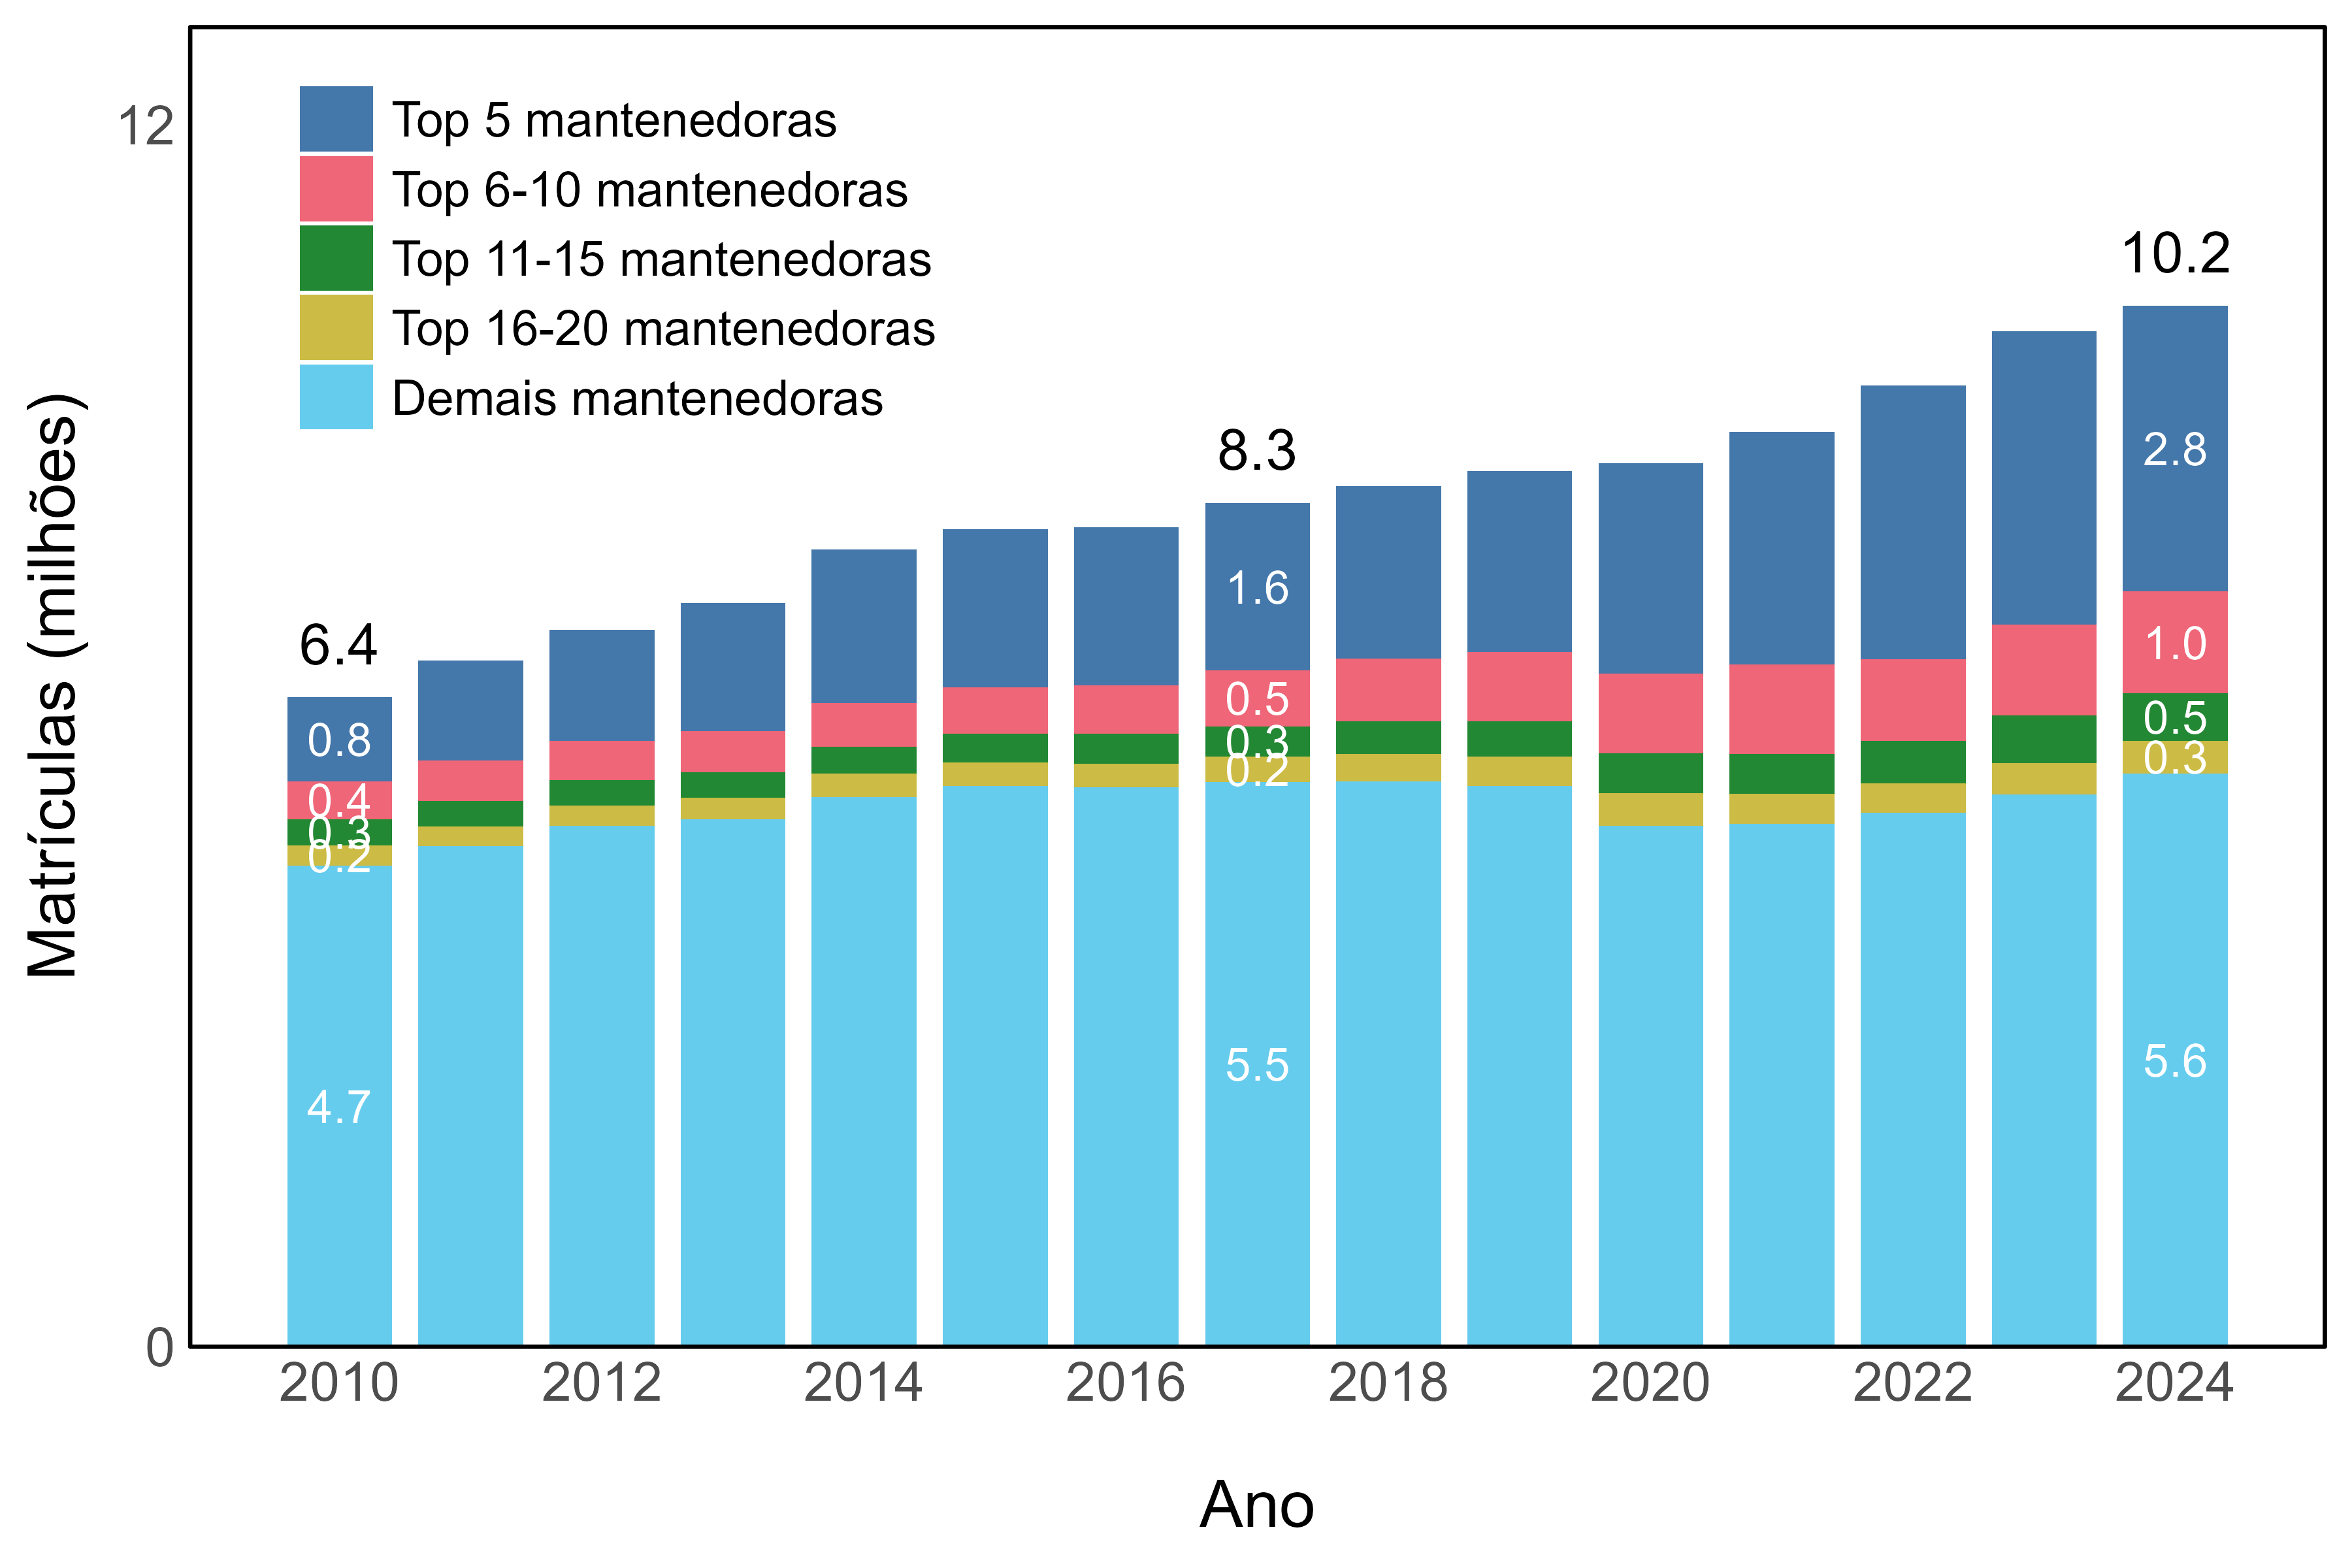

Data behind this chart, as committed beside it:
indicador_code, indicador_nome, bloco_var, bloco_nome, grupo_code, grupo_nome, serie_var, serie_nome, unidade, ano, valor, lbl
A4, Distribuição de ingressantes e matrícula…, fx_ranking, Tamanho de mantenedoras por número de ma…, 1, Top 5 mantenedoras, qt_mat, Matrículas, Quantidade (milhões), 2010, 0.8262, 0.8
A4, Distribuição de ingressantes e matrícula…, fx_ranking, Tamanho de mantenedoras por número de ma…, 1, Top 5 mantenedoras, qt_mat, Matrículas, Quantidade (milhões), 2011, 0.9851, 
A4, Distribuição de ingressantes e matrícula…, fx_ranking, Tamanho de mantenedoras por número de ma…, 1, Top 5 mantenedoras, qt_mat, Matrículas, Quantidade (milhões), 2012, 1.085, 
A4, Distribuição de ingressantes e matrícula…, fx_ranking, Tamanho de mantenedoras por número de ma…, 1, Top 5 mantenedoras, qt_mat, Matrículas, Quantidade (milhões), 2013, 1.259, 
A4, Distribuição de ingressantes e matrícula…, fx_ranking, Tamanho de mantenedoras por número de ma…, 1, Top 5 mantenedoras, qt_mat, Matrículas, Quantidade (milhões), 2014, 1.504, 
A4, Distribuição de ingressantes e matrícula…, fx_ranking, Tamanho de mantenedoras por número de ma…, 1, Top 5 mantenedoras, qt_mat, Matrículas, Quantidade (milhões), 2015, 1.55, 
A4, Distribuição de ingressantes e matrícula…, fx_ranking, Tamanho de mantenedoras por número de ma…, 1, Top 5 mantenedoras, qt_mat, Matrículas, Quantidade (milhões), 2016, 1.552, 
A4, Distribuição de ingressantes e matrícula…, fx_ranking, Tamanho de mantenedoras por número de ma…, 1, Top 5 mantenedoras, qt_mat, Matrículas, Quantidade (milhões), 2017, 1.645, 1.6
A4, Distribuição de ingressantes e matrícula…, fx_ranking, Tamanho de mantenedoras por número de ma…, 1, Top 5 mantenedoras, qt_mat, Matrículas, Quantidade (milhões), 2018, 1.691, 
A4, Distribuição de ingressantes e matrícula…, fx_ranking, Tamanho de mantenedoras por número de ma…, 1, Top 5 mantenedoras, qt_mat, Matrículas, Quantidade (milhões), 2019, 1.778, 
A4, Distribuição de ingressantes e matrícula…, fx_ranking, Tamanho de mantenedoras por número de ma…, 1, Top 5 mantenedoras, qt_mat, Matrículas, Quantidade (milhões), 2020, 2.067, 
A4, Distribuição de ingressantes e matrícula…, fx_ranking, Tamanho de mantenedoras por número de ma…, 1, Top 5 mantenedoras, qt_mat, Matrículas, Quantidade (milhões), 2021, 2.286, 
A4, Distribuição de ingressantes e matrícula…, fx_ranking, Tamanho de mantenedoras por número de ma…, 1, Top 5 mantenedoras, qt_mat, Matrículas, Quantidade (milhões), 2022, 2.691, 
A4, Distribuição de ingressantes e matrícula…, fx_ranking, Tamanho de mantenedoras por número de ma…, 1, Top 5 mantenedoras, qt_mat, Matrículas, Quantidade (milhões), 2023, 2.884, 
A4, Distribuição de ingressantes e matrícula…, fx_ranking, Tamanho de mantenedoras por número de ma…, 1, Top 5 mantenedoras, qt_mat, Matrículas, Quantidade (milhões), 2024, 2.806, 2.8
A4, Distribuição de ingressantes e matrícula…, fx_ranking, Tamanho de mantenedoras por número de ma…, 2, Top 6-10 mantenedoras, qt_mat, Matrículas, Quantidade (milhões), 2010, 0.373, 0.4
A4, Distribuição de ingressantes e matrícula…, fx_ranking, Tamanho de mantenedoras por número de ma…, 2, Top 6-10 mantenedoras, qt_mat, Matrículas, Quantidade (milhões), 2011, 0.3938, 
A4, Distribuição de ingressantes e matrícula…, fx_ranking, Tamanho de mantenedoras por número de ma…, 2, Top 6-10 mantenedoras, qt_mat, Matrículas, Quantidade (milhões), 2012, 0.3887, 
A4, Distribuição de ingressantes e matrícula…, fx_ranking, Tamanho de mantenedoras por número de ma…, 2, Top 6-10 mantenedoras, qt_mat, Matrículas, Quantidade (milhões), 2013, 0.4059, 
A4, Distribuição de ingressantes e matrícula…, fx_ranking, Tamanho de mantenedoras por número de ma…, 2, Top 6-10 mantenedoras, qt_mat, Matrículas, Quantidade (milhões), 2014, 0.4346, 
A4, Distribuição de ingressantes e matrícula…, fx_ranking, Tamanho de mantenedoras por número de ma…, 2, Top 6-10 mantenedoras, qt_mat, Matrículas, Quantidade (milhões), 2015, 0.4562, 
A4, Distribuição de ingressantes e matrícula…, fx_ranking, Tamanho de mantenedoras por número de ma…, 2, Top 6-10 mantenedoras, qt_mat, Matrículas, Quantidade (milhões), 2016, 0.4763, 
A4, Distribuição de ingressantes e matrícula…, fx_ranking, Tamanho de mantenedoras por número de ma…, 2, Top 6-10 mantenedoras, qt_mat, Matrículas, Quantidade (milhões), 2017, 0.5479, 0.5
A4, Distribuição de ingressantes e matrícula…, fx_ranking, Tamanho de mantenedoras por número de ma…, 2, Top 6-10 mantenedoras, qt_mat, Matrículas, Quantidade (milhões), 2018, 0.6169, 
A4, Distribuição de ingressantes e matrícula…, fx_ranking, Tamanho de mantenedoras por número de ma…, 2, Top 6-10 mantenedoras, qt_mat, Matrículas, Quantidade (milhões), 2019, 0.6805, 
A4, Distribuição de ingressantes e matrícula…, fx_ranking, Tamanho de mantenedoras por número de ma…, 2, Top 6-10 mantenedoras, qt_mat, Matrículas, Quantidade (milhões), 2020, 0.7851, 
A4, Distribuição de ingressantes e matrícula…, fx_ranking, Tamanho de mantenedoras por número de ma…, 2, Top 6-10 mantenedoras, qt_mat, Matrículas, Quantidade (milhões), 2021, 0.8737, 
A4, Distribuição de ingressantes e matrícula…, fx_ranking, Tamanho de mantenedoras por número de ma…, 2, Top 6-10 mantenedoras, qt_mat, Matrículas, Quantidade (milhões), 2022, 0.8016, 
A4, Distribuição de ingressantes e matrícula…, fx_ranking, Tamanho de mantenedoras por número de ma…, 2, Top 6-10 mantenedoras, qt_mat, Matrículas, Quantidade (milhões), 2023, 0.8897, 
A4, Distribuição de ingressantes e matrícula…, fx_ranking, Tamanho de mantenedoras por número de ma…, 2, Top 6-10 mantenedoras, qt_mat, Matrículas, Quantidade (milhões), 2024, 1.001, 1.0
A4, Distribuição de ingressantes e matrícula…, fx_ranking, Tamanho de mantenedoras por número de ma…, 3, Top 11-15 mantenedoras, qt_mat, Matrículas, Quantidade (milhões), 2010, 0.2545, 0.3
A4, Distribuição de ingressantes e matrícula…, fx_ranking, Tamanho de mantenedoras por número de ma…, 3, Top 11-15 mantenedoras, qt_mat, Matrículas, Quantidade (milhões), 2011, 0.2492, 
A4, Distribuição de ingressantes e matrícula…, fx_ranking, Tamanho de mantenedoras por número de ma…, 3, Top 11-15 mantenedoras, qt_mat, Matrículas, Quantidade (milhões), 2012, 0.2504, 
A4, Distribuição de ingressantes e matrícula…, fx_ranking, Tamanho de mantenedoras por número de ma…, 3, Top 11-15 mantenedoras, qt_mat, Matrículas, Quantidade (milhões), 2013, 0.2507, 
A4, Distribuição de ingressantes e matrícula…, fx_ranking, Tamanho de mantenedoras por número de ma…, 3, Top 11-15 mantenedoras, qt_mat, Matrículas, Quantidade (milhões), 2014, 0.263, 
A4, Distribuição de ingressantes e matrícula…, fx_ranking, Tamanho de mantenedoras por número de ma…, 3, Top 11-15 mantenedoras, qt_mat, Matrículas, Quantidade (milhões), 2015, 0.2801, 
A4, Distribuição de ingressantes e matrícula…, fx_ranking, Tamanho de mantenedoras por número de ma…, 3, Top 11-15 mantenedoras, qt_mat, Matrículas, Quantidade (milhões), 2016, 0.2931, 
A4, Distribuição de ingressantes e matrícula…, fx_ranking, Tamanho de mantenedoras por número de ma…, 3, Top 11-15 mantenedoras, qt_mat, Matrículas, Quantidade (milhões), 2017, 0.2974, 0.3
A4, Distribuição de ingressantes e matrícula…, fx_ranking, Tamanho de mantenedoras por número de ma…, 3, Top 11-15 mantenedoras, qt_mat, Matrículas, Quantidade (milhões), 2018, 0.3225, 
A4, Distribuição de ingressantes e matrícula…, fx_ranking, Tamanho de mantenedoras por número de ma…, 3, Top 11-15 mantenedoras, qt_mat, Matrículas, Quantidade (milhões), 2019, 0.3478, 
A4, Distribuição de ingressantes e matrícula…, fx_ranking, Tamanho de mantenedoras por número de ma…, 3, Top 11-15 mantenedoras, qt_mat, Matrículas, Quantidade (milhões), 2020, 0.3915, 
A4, Distribuição de ingressantes e matrícula…, fx_ranking, Tamanho de mantenedoras por número de ma…, 3, Top 11-15 mantenedoras, qt_mat, Matrículas, Quantidade (milhões), 2021, 0.3964, 
A4, Distribuição de ingressantes e matrícula…, fx_ranking, Tamanho de mantenedoras por número de ma…, 3, Top 11-15 mantenedoras, qt_mat, Matrículas, Quantidade (milhões), 2022, 0.4169, 
A4, Distribuição de ingressantes e matrícula…, fx_ranking, Tamanho de mantenedoras por número de ma…, 3, Top 11-15 mantenedoras, qt_mat, Matrículas, Quantidade (milhões), 2023, 0.4663, 
A4, Distribuição de ingressantes e matrícula…, fx_ranking, Tamanho de mantenedoras por número de ma…, 3, Top 11-15 mantenedoras, qt_mat, Matrículas, Quantidade (milhões), 2024, 0.4666, 0.5
A4, Distribuição de ingressantes e matrícula…, fx_ranking, Tamanho de mantenedoras por número de ma…, 4, Top 16-20 mantenedoras, qt_mat, Matrículas, Quantidade (milhões), 2010, 0.2018, 0.2
A4, Distribuição de ingressantes e matrícula…, fx_ranking, Tamanho de mantenedoras por número de ma…, 4, Top 16-20 mantenedoras, qt_mat, Matrículas, Quantidade (milhões), 2011, 0.1974, 
A4, Distribuição de ingressantes e matrícula…, fx_ranking, Tamanho de mantenedoras por número de ma…, 4, Top 16-20 mantenedoras, qt_mat, Matrículas, Quantidade (milhões), 2012, 0.1972, 
A4, Distribuição de ingressantes e matrícula…, fx_ranking, Tamanho de mantenedoras por número de ma…, 4, Top 16-20 mantenedoras, qt_mat, Matrículas, Quantidade (milhões), 2013, 0.2084, 
A4, Distribuição de ingressantes e matrícula…, fx_ranking, Tamanho de mantenedoras por número de ma…, 4, Top 16-20 mantenedoras, qt_mat, Matrículas, Quantidade (milhões), 2014, 0.228, 
A4, Distribuição de ingressantes e matrícula…, fx_ranking, Tamanho de mantenedoras por número de ma…, 4, Top 16-20 mantenedoras, qt_mat, Matrículas, Quantidade (milhões), 2015, 0.2366, 
A4, Distribuição de ingressantes e matrícula…, fx_ranking, Tamanho de mantenedoras por número de ma…, 4, Top 16-20 mantenedoras, qt_mat, Matrículas, Quantidade (milhões), 2016, 0.2331, 
A4, Distribuição de ingressantes e matrícula…, fx_ranking, Tamanho de mantenedoras por número de ma…, 4, Top 16-20 mantenedoras, qt_mat, Matrículas, Quantidade (milhões), 2017, 0.2477, 0.2
A4, Distribuição de ingressantes e matrícula…, fx_ranking, Tamanho de mantenedoras por número de ma…, 4, Top 16-20 mantenedoras, qt_mat, Matrículas, Quantidade (milhões), 2018, 0.264, 
A4, Distribuição de ingressantes e matrícula…, fx_ranking, Tamanho de mantenedoras por número de ma…, 4, Top 16-20 mantenedoras, qt_mat, Matrículas, Quantidade (milhões), 2019, 0.2891, 
A4, Distribuição de ingressantes e matrícula…, fx_ranking, Tamanho de mantenedoras por número de ma…, 4, Top 16-20 mantenedoras, qt_mat, Matrículas, Quantidade (milhões), 2020, 0.3169, 
A4, Distribuição de ingressantes e matrícula…, fx_ranking, Tamanho de mantenedoras por número de ma…, 4, Top 16-20 mantenedoras, qt_mat, Matrículas, Quantidade (milhões), 2021, 0.2915, 
A4, Distribuição de ingressantes e matrícula…, fx_ranking, Tamanho de mantenedoras por número de ma…, 4, Top 16-20 mantenedoras, qt_mat, Matrículas, Quantidade (milhões), 2022, 0.2904, 
A4, Distribuição de ingressantes e matrícula…, fx_ranking, Tamanho de mantenedoras por número de ma…, 4, Top 16-20 mantenedoras, qt_mat, Matrículas, Quantidade (milhões), 2023, 0.3122, 
A4, Distribuição de ingressantes e matrícula…, fx_ranking, Tamanho de mantenedoras por número de ma…, 4, Top 16-20 mantenedoras, qt_mat, Matrículas, Quantidade (milhões), 2024, 0.3196, 0.3
... 15 more rows
